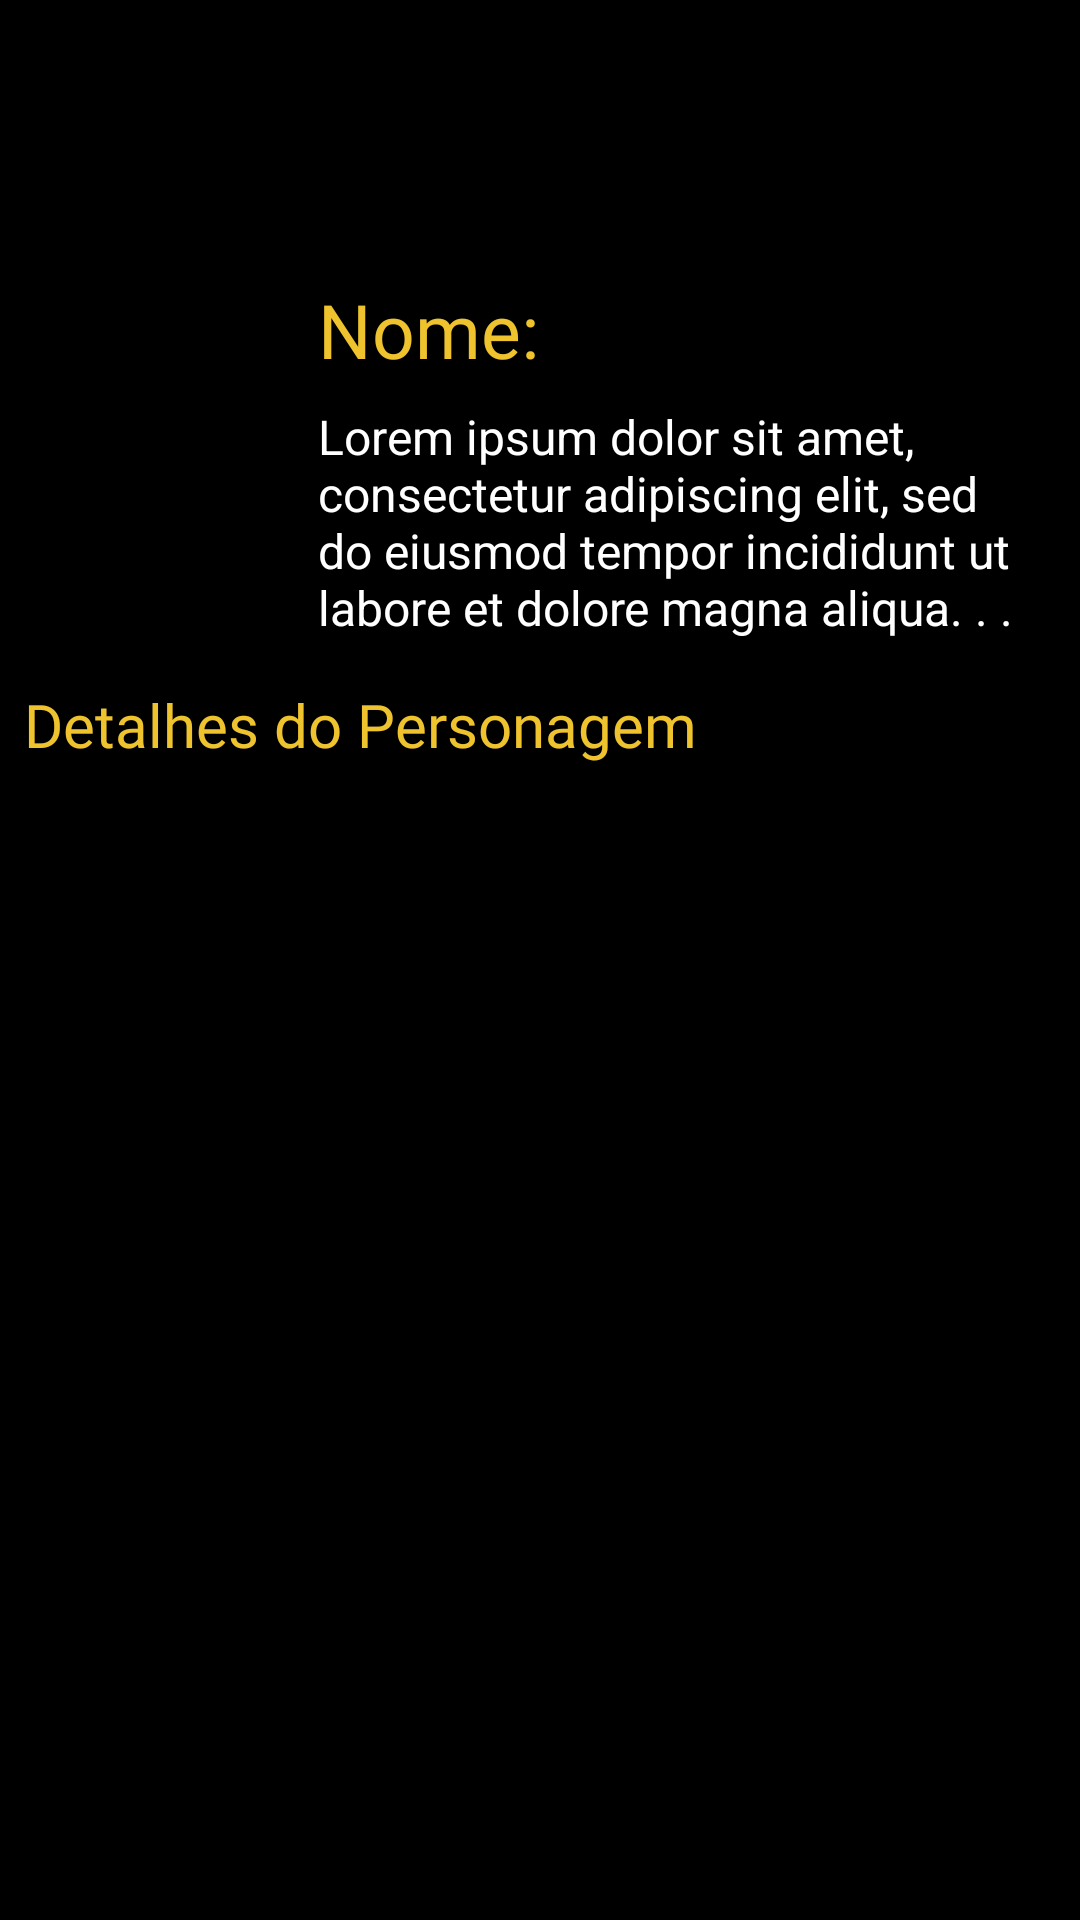

Android layout source for this screen:
<!-- AndroidManifest.xml: application theme Theme.MarvelApp -->
<!-- res/layout/fragment_details_character.xml -->
<?xml version="1.0" encoding="utf-8"?>
<androidx.coordinatorlayout.widget.CoordinatorLayout xmlns:android="http://schemas.android.com/apk/res/android"
    xmlns:app="http://schemas.android.com/apk/res-auto"
    xmlns:tools="http://schemas.android.com/tools"
    android:layout_width="match_parent"
    android:background="@color/black"
    android:layout_height="match_parent">

    <androidx.core.widget.NestedScrollView
        android:layout_width="match_parent"
        android:layout_height="match_parent"
        android:fillViewport="true"
        android:scrollbars="none">

        <androidx.constraintlayout.widget.ConstraintLayout
            android:layout_width="match_parent"
            android:layout_height="wrap_content"
            android:layout_marginTop="85dp">

            <ImageView
                android:id="@+id/imgCharacterDetails"
                android:layout_width="90dp"
                android:layout_height="90dp"
                android:layout_marginStart="8dp"
                android:layout_marginTop="8dp"
                android:contentDescription="@string/app_name"
                android:scaleType="centerCrop"
                app:layout_constraintStart_toStartOf="parent"
                app:layout_constraintTop_toTopOf="parent"
                tools:srcCompat="@tools:sample/backgrounds/scenic" />

            <com.google.android.material.floatingactionbutton.FloatingActionButton
                android:id="@+id/btn_favorite_detail"
                android:layout_width="wrap_content"
                android:layout_height="wrap_content"
                android:layout_marginStart="339dp"
                android:layout_marginTop="32dp"
                android:layout_marginEnd="32dp"
                android:backgroundTint="@color/red2"
                android:src="@drawable/ic_baseline_favorite_heart"
                app:fabSize="mini"
                app:layout_constraintEnd_toEndOf="parent"
                app:layout_constraintStart_toStartOf="parent"
                app:layout_constraintTop_toBottomOf="@+id/textView" />

            <com.google.android.material.textview.MaterialTextView
                android:id="@+id/tvNameCharacterDetails"
                android:layout_width="wrap_content"
                android:layout_height="wrap_content"
                android:layout_marginStart="8dp"
                android:layout_marginTop="8dp"
                android:fontFamily="@font/bangers"
                android:text="@string/tx_item_name"
                android:textColor="@color/yellow2"
                android:textSize="25sp"
                app:layout_constraintStart_toEndOf="@+id/imgCharacterDetails"
                app:layout_constraintTop_toTopOf="parent" />

            <com.google.android.material.textview.MaterialTextView
                android:id="@+id/tvDescriptionCharacterDetails"
                style="@style/MaterialAlertDialog.Material3.Body.Text"
                android:layout_width="0dp"
                android:layout_height="wrap_content"
                android:layout_marginTop="8dp"
                android:layout_marginEnd="8dp"
                android:layout_marginBottom="20dp"
                android:text="@string/tv_item_description"
                android:textAlignment="inherit"
                android:textColor="@color/white"
                android:textSize="16sp"
                app:layout_constraintEnd_toEndOf="parent"
                app:layout_constraintStart_toStartOf="@+id/tvNameCharacterDetails"
                app:layout_constraintTop_toBottomOf="@+id/tvNameCharacterDetails" />

            <com.google.android.material.textview.MaterialTextView
                android:id="@+id/textView"
                android:layout_width="wrap_content"
                android:layout_height="wrap_content"
                android:layout_marginTop="45dp"
                android:fontFamily="@font/bangers"
                android:text="@string/comics"
                android:textAlignment="inherit"
                android:textColor="@color/yellow2"
                android:textSize="20sp"
                app:layout_constraintStart_toStartOf="@+id/imgCharacterDetails"
                app:layout_constraintTop_toBottomOf="@+id/imgCharacterDetails" />

            <androidx.recyclerview.widget.RecyclerView
                android:id="@+id/rvComics"
                android:layout_width="0dp"
                android:layout_height="wrap_content"
                android:layout_margin="8dp"
                android:scrollbars="vertical"
                app:layout_constraintBottom_toBottomOf="parent"
                app:layout_constraintBottom_toTopOf="@id/rvComics"
                app:layout_constraintEnd_toEndOf="parent"
                app:layout_constraintHorizontal_bias="0.0"
                app:layout_constraintStart_toStartOf="parent"
                app:layout_constraintTop_toBottomOf="@+id/textView"
                app:layout_constraintVertical_bias="0.0"
                tools:listitem="@layout/item_comic" />

            <ProgressBar
                android:id="@+id/progressBarDetail"
                android:layout_width="wrap_content"
                android:layout_height="wrap_content"
                android:indeterminateTint="@color/red2"
                android:visibility="gone"
                app:layout_constraintBottom_toBottomOf="parent"
                app:layout_constraintLeft_toLeftOf="parent"
                app:layout_constraintRight_toRightOf="parent"
                app:layout_constraintTop_toTopOf="parent" />

            <com.google.android.material.floatingactionbutton.FloatingActionButton
                android:id="@+id/btn_share"
                android:layout_width="wrap_content"
                android:layout_height="wrap_content"
                android:layout_marginStart="339dp"
                android:layout_marginTop="548dp"
                android:layout_marginEnd="32dp"
                android:layout_marginBottom="120dp"
                android:backgroundTint="@color/red2"
                android:src="@drawable/ic_share"
                app:fabSize="mini"
                app:layout_constraintBottom_toBottomOf="parent"
                app:layout_constraintEnd_toEndOf="parent"
                app:layout_constraintHorizontal_bias="0.0"
                app:layout_constraintStart_toStartOf="parent"
                app:layout_constraintTop_toTopOf="parent" />

        </androidx.constraintlayout.widget.ConstraintLayout>

    </androidx.core.widget.NestedScrollView>

</androidx.coordinatorlayout.widget.CoordinatorLayout>
<!-- res/layout/item_comic.xml (included above) -->
<?xml version="1.0" encoding="utf-8"?>
<com.google.android.material.card.MaterialCardView xmlns:android="http://schemas.android.com/apk/res/android"
    xmlns:app="http://schemas.android.com/apk/res-auto"
    xmlns:tools="http://schemas.android.com/tools"
    android:layout_width="match_parent"
    android:layout_height="wrap_content"
    android:layout_marginBottom="10dp"
    android:layout_margin="8dp"
    app:cardCornerRadius="8dp"
    app:cardMaxElevation="2dp"
    android:backgroundTint="@color/yellow2"
    app:strokeColor="@color/red2"
    app:strokeWidth="1dp">

    <androidx.constraintlayout.widget.ConstraintLayout
        android:layout_width="match_parent"
        android:layout_height="wrap_content"
        android:padding="8dp">

        <ImageView
            android:id="@+id/imgComic"
            android:layout_width="0dp"
            android:scaleType="centerCrop"
            android:layout_height="400dp"
            android:contentDescription="@string/app_name"
            app:layout_constraintEnd_toEndOf="parent"
            app:layout_constraintStart_toStartOf="parent"
            app:layout_constraintTop_toTopOf="parent"
            tools:srcCompat="@tools:sample/backgrounds/scenic" />

        <com.google.android.material.textview.MaterialTextView
            android:id="@+id/tvNameComic"
            android:fontFamily="@font/bangers"
            android:layout_width="wrap_content"
            android:layout_height="wrap_content"
            android:layout_marginStart="8dp"
            android:layout_marginTop="5dp"
            android:text="Personagem"
            android:textColor="@color/black"
            android:textSize="20sp"
            app:layout_constraintStart_toStartOf="parent"
            app:layout_constraintTop_toBottomOf="@+id/imgComic" />

        <com.google.android.material.textview.MaterialTextView
            android:id="@+id/tvDescriptionComic"
            android:fontFamily="@font/bangers"
            android:layout_width="0dp"
            android:layout_height="wrap_content"
            android:layout_marginTop="5dp"
            android:text="Descrição"
            android:textAlignment="inherit"
            android:textSize="20sp"
            android:textColor="@color/black"
            app:layout_constraintBottom_toBottomOf="parent"
            app:layout_constraintEnd_toEndOf="parent"
            app:layout_constraintStart_toStartOf="@+id/tvNameComic"
            app:layout_constraintTop_toBottomOf="@+id/tvNameComic" />

    </androidx.constraintlayout.widget.ConstraintLayout>

</com.google.android.material.card.MaterialCardView>
<!-- resources referenced by this layout -->
<resources>
  <color name="black">#FF000000</color>
  <color name="red2">#E11B24</color>
  <color name="white">#FFFFFFFF</color>
  <color name="yellow2">#EEC32E</color>
  <string name="app_name">Universo Marvel</string>
  <string name="comics">Detalhes do Personagem</string>
  <string name="tv_item_description">"Lorem ipsum dolor sit amet, consectetur adipiscing elit, sed do eiusmod tempor incididunt ut labore et dolore magna aliqua. . ".</string>
  <string name="tx_item_name">Nome:</string>
  <style name="Theme.MarvelApp" parent="Base.Theme.MarvelApp" />
  <style name="Base.Theme.MarvelApp" parent="Theme.AppCompat.DayNight.DarkActionBar">
          
          <item name="colorPrimary">@color/red1</item>
          <item name="colorPrimaryVariant">@color/red2</item>
          <item name="android:statusBarColor">@color/red1</item>
      </style>
  <color name="red1">#E50B14</color>
</resources>
